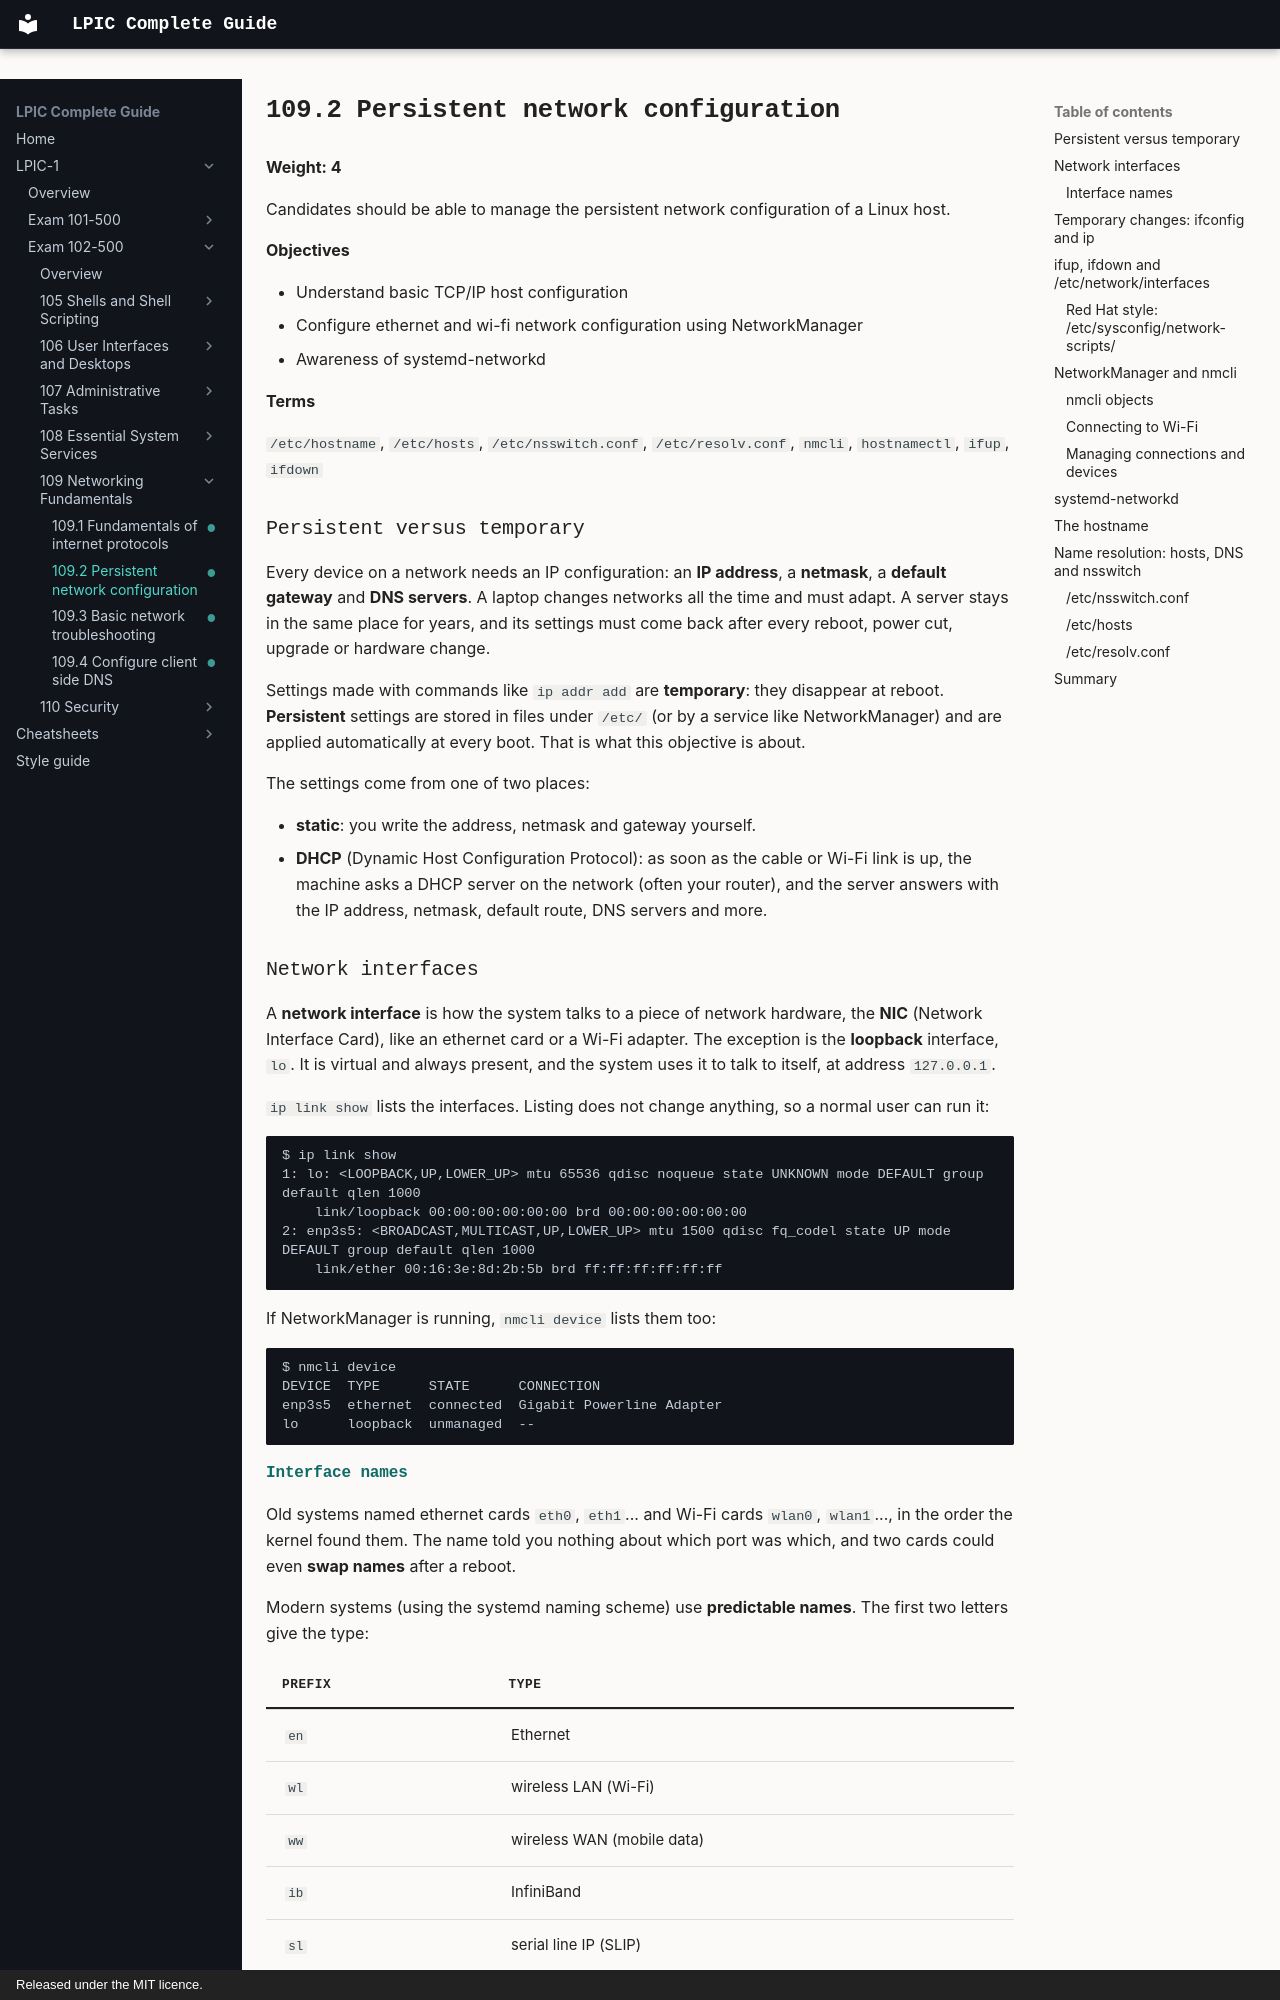

repository: AmraniCh/lpic-complete-guide · page: exam-102/109-networking-fundamentals/109.2-persistent-network-configuration/index.html · generator: mkdocs · copyright: Released under the MIT licence.

---
objective: "109.2"
weight: 4
status: written
description: "Persistent network configuration. View, set and verify host networking with NetworkManager, ip, and the hostname and resolver files."
---

# 109.2 Persistent network configuration

**Weight: 4**

Candidates should be able to manage the persistent network configuration of a Linux host.

**Objectives**

- Understand basic TCP/IP host configuration
- Configure ethernet and wi-fi network configuration using NetworkManager
- Awareness of systemd-networkd

**Terms**

`/etc/hostname`, `/etc/hosts`, `/etc/nsswitch.conf`, `/etc/resolv.conf`, `nmcli`, `hostnamectl`, `ifup`, `ifdown`

### Persistent versus temporary

Every device on a network needs an IP configuration: an **IP address**, a **netmask**, a **default gateway** and **DNS servers**. A laptop changes networks all the time and must adapt. A server stays in the same place for years, and its settings must come back after every reboot, power cut, upgrade or hardware change.

Settings made with commands like `ip addr add` are **temporary**: they disappear at reboot. **Persistent** settings are stored in files under `/etc/` (or by a service like NetworkManager) and are applied automatically at every boot. That is what this objective is about.

The settings come from one of two places:

- **static**: you write the address, netmask and gateway yourself.
- **DHCP** (Dynamic Host Configuration Protocol): as soon as the cable or Wi-Fi link is up, the machine asks a DHCP server on the network (often your router), and the server answers with the IP address, netmask, default route, DNS servers and more.

### Network interfaces

A **network interface** is how the system talks to a piece of network hardware, the **NIC** (Network Interface Card), like an ethernet card or a Wi-Fi adapter. The exception is the **loopback** interface, `lo`. It is virtual and always present, and the system uses it to talk to itself, at address `127.0.0.1`.

`ip link show` lists the interfaces. Listing does not change anything, so a normal user can run it:

```
$ ip link show
1: lo: <LOOPBACK,UP,LOWER_UP> mtu 65536 qdisc noqueue state UNKNOWN mode DEFAULT group default qlen 1000
    link/loopback 00:00:00:00:00:00 brd 00:00:00:00:00:00
2: enp3s5: <BROADCAST,MULTICAST,UP,LOWER_UP> mtu 1500 qdisc fq_codel state UP mode DEFAULT group default qlen 1000
    link/ether 00:16:3e:8d:2b:5b brd ff:ff:ff:ff:ff:ff
```

If NetworkManager is running, `nmcli device` lists them too:

```
$ nmcli device
DEVICE  TYPE      STATE      CONNECTION
enp3s5  ethernet  connected  Gigabit Powerline Adapter
lo      loopback  unmanaged  --
```
